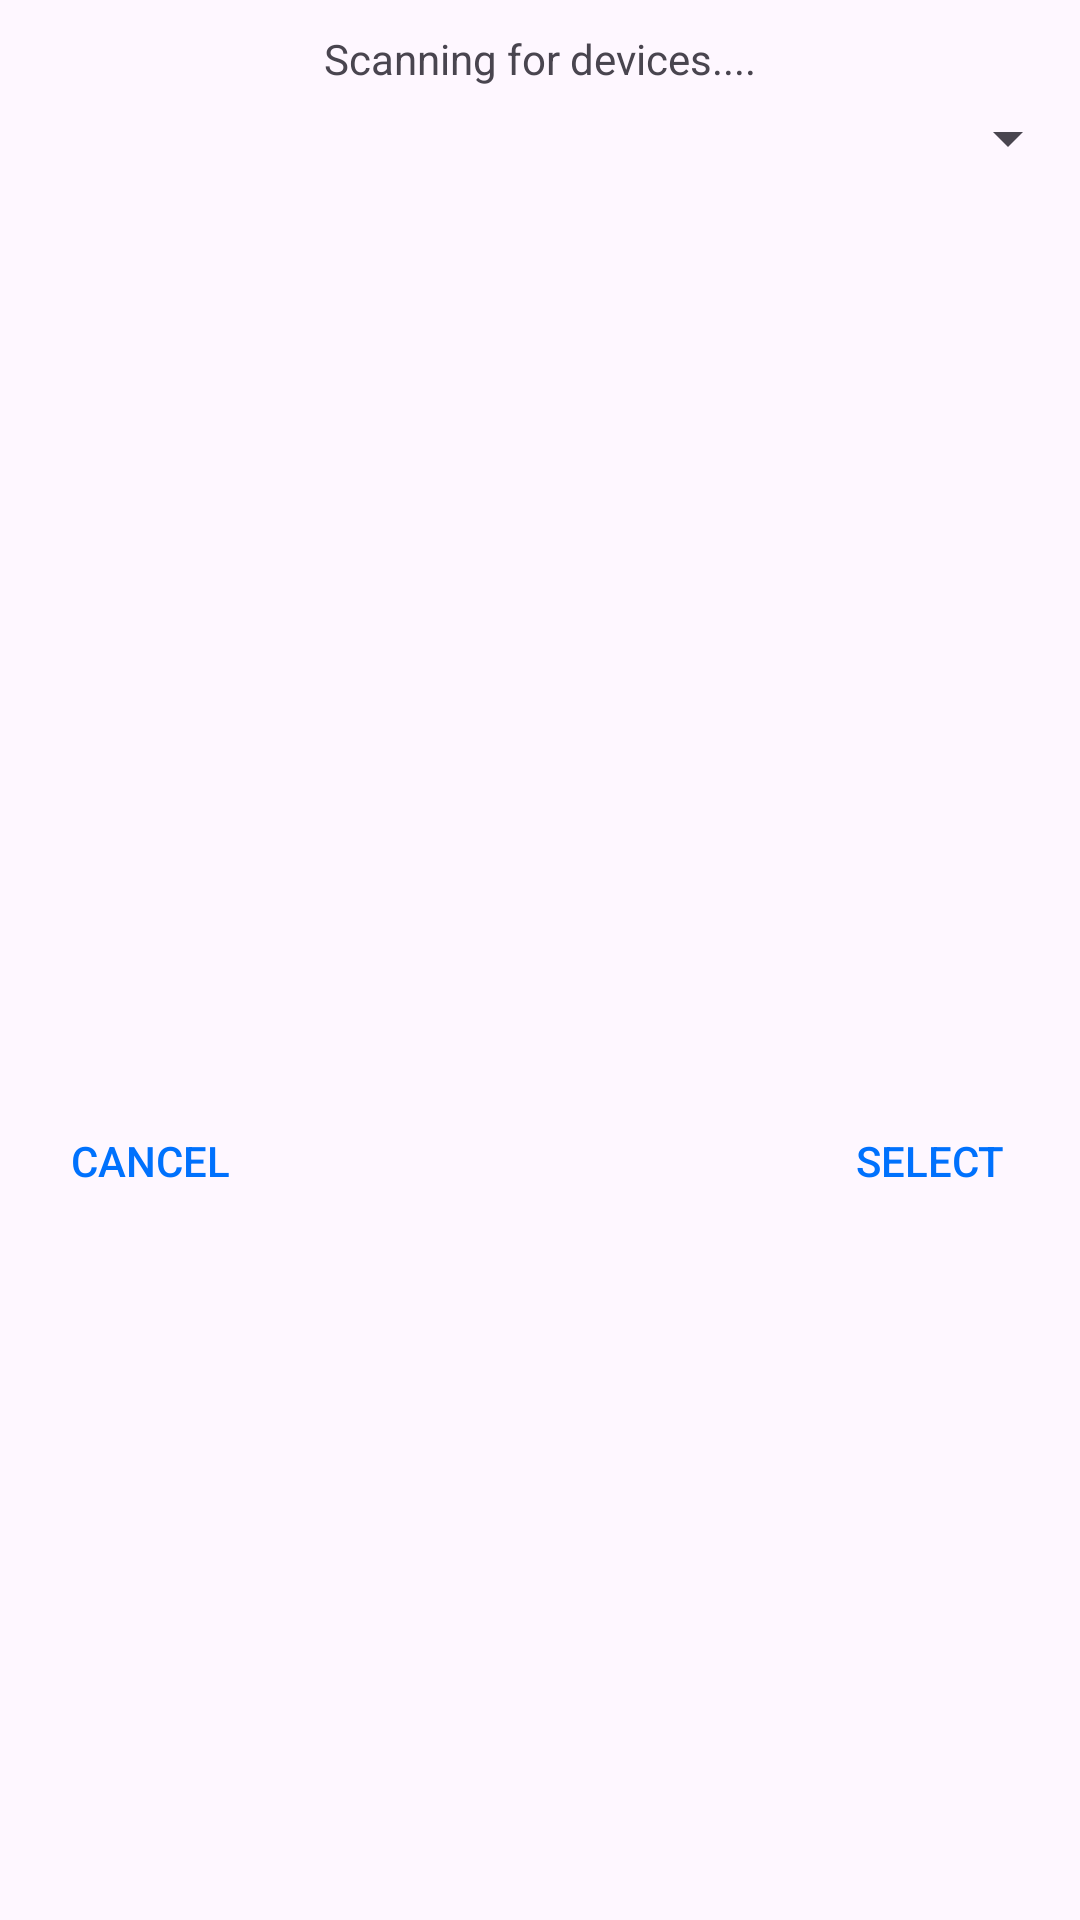

This screen was rendered from an Android layout file. Write that file and the resources it references.
<!-- AndroidManifest.xml: application theme Theme.RSSTCInterrupterApp -->
<!-- res/layout/popup_scanresult.xml -->
<?xml version="1.0" encoding="utf-8"?>
<androidx.constraintlayout.widget.ConstraintLayout xmlns:android="http://schemas.android.com/apk/res/android"
                                                   android:layout_width="match_parent"
                                                   android:layout_height="wrap_content"
                                                   xmlns:app="http://schemas.android.com/apk/res-auto">

    <TextView
            android:id="@+id/text"
            android:layout_width="wrap_content"
            android:layout_height="wrap_content"
            android:text="Scanning for devices...."
            android:layout_marginTop="10dp"
            app:layout_constraintTop_toTopOf="parent"
            app:layout_constraintStart_toStartOf="parent"
            app:layout_constraintEnd_toEndOf="parent" />

    <Spinner
            android:id="@+id/spinner"
            android:layout_width="0dp"
            android:layout_height="wrap_content"
            android:layout_marginTop="5dp"
            app:layout_constraintStart_toStartOf="parent"
            app:layout_constraintEnd_toEndOf="parent"
            app:layout_constraintTop_toBottomOf="@id/text" />

    <Button
            android:id="@+id/btnCancel"
            android:layout_width="100dp"
            android:layout_height="wrap_content"
            android:text="Cancel"
            android:textColor="#0071fd"
            android:layout_marginTop="100dp"
            android:background="@android:color/transparent"
            app:layout_constraintTop_toTopOf="@id/spinner"
            app:layout_constraintBottom_toBottomOf="parent"
            app:layout_constraintStart_toStartOf="parent" />

    <Button
            android:id="@+id/btnSelect"
            android:layout_width="100dp"
            android:layout_height="wrap_content"
            android:text="Select"
            android:textColor="#0071fd"
            android:layout_marginTop="100dp"
            android:background="@android:color/transparent"
            app:layout_constraintTop_toTopOf="@id/spinner"
            app:layout_constraintBottom_toBottomOf="parent"
            app:layout_constraintEnd_toEndOf="parent" />

</androidx.constraintlayout.widget.ConstraintLayout>
<!-- resources referenced by this layout -->
<resources>
  <style name="Theme.RSSTCInterrupterApp" parent="Base.Theme.RSSTCInterrupterApp" />
  <style name="Base.Theme.RSSTCInterrupterApp" parent="Theme.Material3.DayNight.NoActionBar">
          <item name="colorPrimary">#0071fd</item>
          <item name="colorSecondary">#0071fd</item>
      </style>
</resources>
